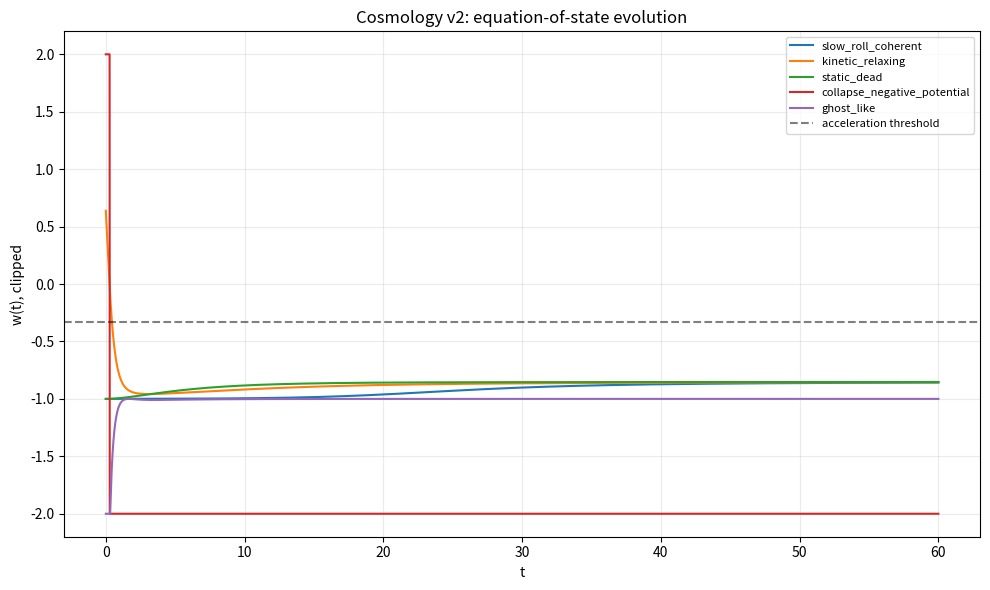
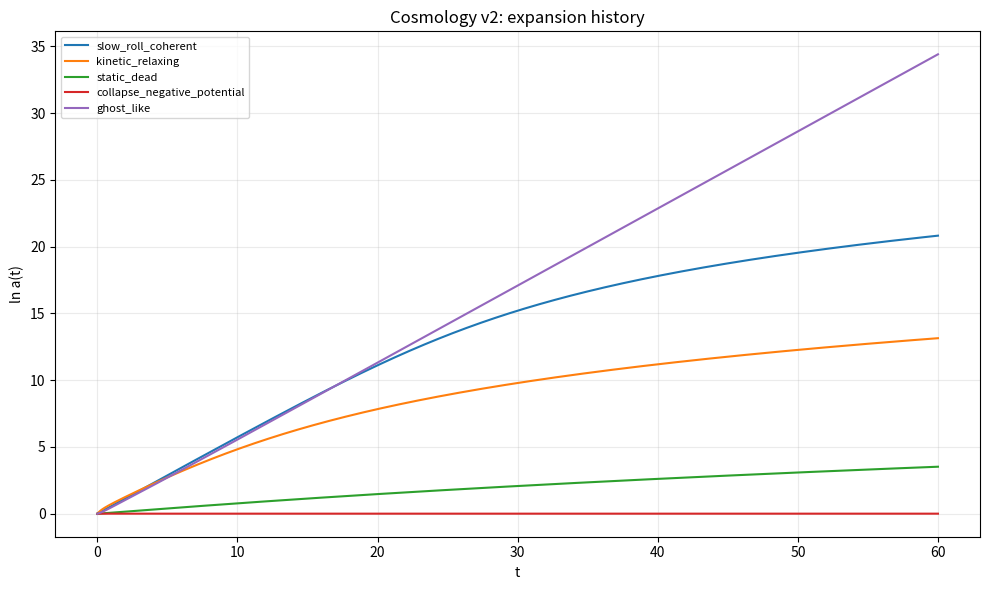
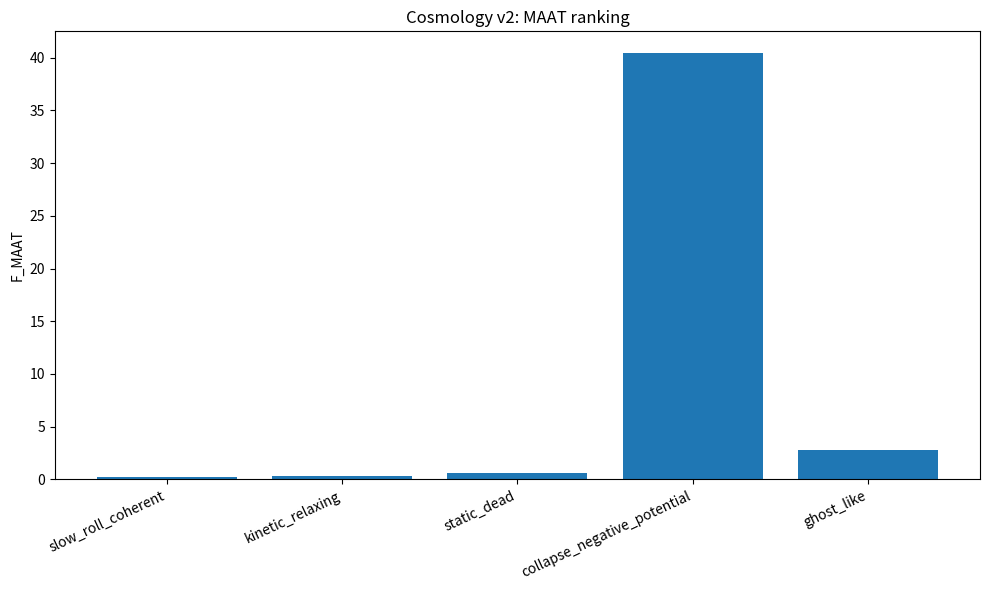

Generate these figures, in order, with matplotlib:
#!/usr/bin/env python3
"""MAAT structural-selection toy benchmark for FLRW scalar-field histories.

The script implements a compact flat-FLRW scalar-field toy model and evaluates
a five-sector structural score on several histories:

1. slow-roll coherent expansion,
2. kinetic relaxation,
3. weakly generative static expansion,
4. collapse from a negative potential,
5. ghost-like accelerated expansion.

The diagnostics are operational proxies, not a complete cosmological model.
The purpose is to test whether the same structural-selection architecture used
in static field benchmarks can rank dynamical cosmological histories.
"""

from __future__ import annotations

import argparse
import json
import os
from dataclasses import asdict, dataclass
from pathlib import Path

os.environ.setdefault("MPLCONFIGDIR", "/tmp/codex-mpl-cache")
os.environ.setdefault("XDG_CACHE_HOME", "/tmp/codex-mpl-cache")

import matplotlib

matplotlib.use("Agg")
import matplotlib.pyplot as plt
import numpy as np


EPS = 1.0e-8


@dataclass(frozen=True)
class CosmoConfig:
    dt: float = 0.005
    total_time: float = 60.0
    v0: float = 1.0
    delta: float = 3.0


def v_plateau(phi: np.ndarray | float, config: CosmoConfig) -> np.ndarray | float:
    return config.v0 * (1.0 - np.tanh(phi / config.delta) ** 2) + 1.0e-6


def dv_plateau(phi: np.ndarray | float, config: CosmoConfig) -> np.ndarray | float:
    z = phi / config.delta
    return config.v0 * (-2.0 / config.delta) * np.tanh(z) * (1.0 - np.tanh(z) ** 2)


def v_negative(phi: np.ndarray | float, _: CosmoConfig) -> np.ndarray | float:
    return 0.2 - 0.08 * phi**2


def dv_negative(phi: np.ndarray | float, _: CosmoConfig) -> np.ndarray | float:
    return -0.16 * phi


def evolve(
    phi0: float,
    pi0: float,
    label: str,
    config: CosmoConfig,
    potential: str = "plateau",
    ghost: bool = False,
) -> dict:
    steps = int(config.total_time / config.dt)
    phi = np.zeros(steps)
    pi = np.zeros(steps)
    hubble = np.zeros(steps)
    rho = np.zeros(steps)
    w = np.zeros(steps)
    eps_h = np.zeros(steps)
    scale_factor = np.ones(steps)
    valid = np.ones(steps)

    phi[0] = phi0
    pi[0] = pi0

    if potential == "plateau":
        pot = lambda p: v_plateau(p, config)
        dpot = lambda p: dv_plateau(p, config)
    elif potential == "negative":
        pot = lambda p: v_negative(p, config)
        dpot = lambda p: dv_negative(p, config)
    else:
        raise ValueError(f"unknown potential: {potential}")

    def rhs(p: float, q: float) -> tuple[float, float, float, float, float]:
        kinetic_sign = -1.0 if ghost else 1.0
        density = 0.5 * kinetic_sign * q**2 + pot(p)
        if density <= 0.0:
            h_val = 0.0
            ok = 0.0
        else:
            h_val = float(np.sqrt(density / 3.0))
            ok = 1.0
        dq = -3.0 * h_val * q - kinetic_sign * dpot(p)
        dp = q
        return dp, dq, h_val, float(density), ok

    for idx in range(steps - 1):
        p = float(phi[idx])
        q = float(pi[idx])

        k1p, k1q, _, _, _ = rhs(p, q)
        k2p, k2q, _, _, _ = rhs(p + 0.5 * config.dt * k1p, q + 0.5 * config.dt * k1q)
        k3p, k3q, _, _, _ = rhs(p + 0.5 * config.dt * k2p, q + 0.5 * config.dt * k2q)
        k4p, k4q, _, _, _ = rhs(p + config.dt * k3p, q + config.dt * k3q)

        phi[idx + 1] = p + (config.dt / 6.0) * (k1p + 2.0 * k2p + 2.0 * k3p + k4p)
        pi[idx + 1] = q + (config.dt / 6.0) * (k1q + 2.0 * k2q + 2.0 * k3q + k4q)

        _, _, hubble[idx], rho[idx], valid[idx] = rhs(float(phi[idx]), float(pi[idx]))

        kinetic_sign = -1.0 if ghost else 1.0
        kinetic = 0.5 * kinetic_sign * pi[idx] ** 2
        potential_energy = pot(float(phi[idx]))
        if abs(kinetic + potential_energy) < EPS:
            w[idx] = 999.0
        else:
            w[idx] = (kinetic - potential_energy) / (kinetic + potential_energy + EPS)
        eps_h[idx] = 1.5 * (1.0 + w[idx])

        if valid[idx] > 0.0:
            scale_factor[idx + 1] = scale_factor[idx] * np.exp(hubble[idx] * config.dt)
        else:
            scale_factor[idx + 1] = scale_factor[idx]

    _, _, hubble[-1], rho[-1], valid[-1] = rhs(float(phi[-1]), float(pi[-1]))
    kinetic_sign = -1.0 if ghost else 1.0
    kinetic = 0.5 * kinetic_sign * pi[-1] ** 2
    potential_energy = pot(float(phi[-1]))
    if abs(kinetic + potential_energy) < EPS:
        w[-1] = 999.0
    else:
        w[-1] = (kinetic - potential_energy) / (kinetic + potential_energy + EPS)
    eps_h[-1] = 1.5 * (1.0 + w[-1])

    return {
        "label": label,
        "phi": phi,
        "pi": pi,
        "H": hubble,
        "rho": rho,
        "w": w,
        "epsH": eps_h,
        "a": scale_factor,
        "valid": valid,
        "ghost": ghost,
        "potential": potential,
    }


def maat_cosmo_score(run: dict) -> dict:
    hubble = run["H"]
    rho = run["rho"]
    w = run["w"]
    eps_h = run["epsH"]
    valid = run["valid"]
    phi = run["phi"]
    pi = run["pi"]

    friedmann_res = hubble**2 - np.maximum(rho, 0.0) / 3.0
    invalid_fraction = float(np.mean(valid < 0.5))
    d_h = float(np.mean(friedmann_res**2) / (np.mean(hubble**4) + EPS) + 100.0 * invalid_fraction)
    h_score = 1.0 / (1.0 + d_h)

    negative_density = float(np.mean(np.maximum(0.0, -rho) ** 2))
    w_bad = float(np.mean(np.maximum(0.0, np.abs(w) - 3.0) ** 2))
    d_b = negative_density + 0.01 * w_bad
    b_score = 1.0 / (1.0 + d_b)

    inflation_fraction = float(np.mean((eps_h < 1.0) & (valid > 0.5)))
    efolds = float(np.log((run["a"][-1] + EPS) / (run["a"][0] + EPS)))
    efold_support = efolds / (20.0 + efolds) if efolds > 0.0 else 0.0
    activity = float(np.var(phi) / (1.0 + np.var(phi)))
    s_score = 0.45 * inflation_fraction + 0.35 * efold_support + 0.20 * activity

    d_hubble = np.diff(hubble)
    roughness_h = float(np.mean(d_hubble**2) / (np.mean(hubble**2) + EPS))
    d_pi = np.diff(pi)
    roughness_pi = float(np.mean(d_pi**2) / (np.mean(pi**2) + EPS))
    d_v = roughness_h + 0.2 * roughness_pi
    v_score = 1.0 / (1.0 + d_v)

    kinetic_bad = float(np.mean(np.maximum(0.0, w - 0.0) ** 2))
    eps_bad = float(np.mean(np.maximum(0.0, eps_h - 1.0) ** 2))
    ghost_penalty = 10.0 if run["ghost"] else 0.0
    collapse_penalty = 20.0 * invalid_fraction
    d_r = kinetic_bad + eps_bad + ghost_penalty + collapse_penalty
    r_score = 1.0 / (1.0 + d_r)

    scores = np.array([h_score, b_score, max(s_score, EPS), max(v_score, EPS), max(r_score, EPS)])
    f_maat = float(-np.sum(np.log(scores + EPS)))
    stability = float(min(r_score, (h_score * b_score * max(s_score, EPS) * max(v_score, EPS)) ** 0.25))

    return {
        "F_MAAT": f_maat,
        "Stability": stability,
        "H": h_score,
        "B": b_score,
        "S": s_score,
        "V": v_score,
        "R": r_score,
        "mean_w": float(np.mean(np.clip(w, -10.0, 10.0))),
        "inflation_fraction": inflation_fraction,
        "invalid_fraction": invalid_fraction,
        "efolds": efolds,
    }


def make_runs(config: CosmoConfig) -> list[dict]:
    return [
        evolve(0.2, 0.00, "slow_roll_coherent", config, potential="plateau"),
        evolve(0.2, 3.00, "kinetic_relaxing", config, potential="plateau"),
        evolve(8.0, 0.00, "static_dead", config, potential="plateau"),
        evolve(2.0, 0.50, "collapse_negative_potential", config, potential="negative"),
        evolve(0.2, 1.20, "ghost_like", config, potential="plateau", ghost=True),
    ]


def plot_histories(runs: list[dict], results: dict[str, dict], config: CosmoConfig, plot_dir: Path) -> list[str]:
    plot_dir.mkdir(parents=True, exist_ok=True)
    t = np.linspace(0.0, config.total_time, int(config.total_time / config.dt))

    plt.figure(figsize=(10, 6))
    for run in runs:
        plt.plot(t, np.clip(run["w"], -2.0, 2.0), label=run["label"])
    plt.axhline(-1.0 / 3.0, linestyle="--", color="black", alpha=0.5, label="acceleration threshold")
    plt.xlabel("t")
    plt.ylabel("w(t), clipped")
    plt.title("Cosmology v2: equation-of-state evolution")
    plt.legend(fontsize=8)
    plt.grid(alpha=0.25)
    plt.tight_layout()
    w_plot = plot_dir / "fig_cosmo_v2_w.png"
    plt.savefig(w_plot, dpi=300)
    plt.close()

    plt.figure(figsize=(10, 6))
    for run in runs:
        plt.plot(t, np.log(run["a"] + EPS), label=run["label"])
    plt.xlabel("t")
    plt.ylabel("ln a(t)")
    plt.title("Cosmology v2: expansion history")
    plt.legend(fontsize=8)
    plt.grid(alpha=0.25)
    plt.tight_layout()
    expansion_plot = plot_dir / "fig_cosmo_v2_expansion.png"
    plt.savefig(expansion_plot, dpi=300)
    plt.close()

    labels = list(results.keys())
    f_maat = [results[label]["F_MAAT"] for label in labels]
    plt.figure(figsize=(10, 6))
    plt.bar(labels, f_maat)
    plt.ylabel("F_MAAT")
    plt.title("Cosmology v2: MAAT ranking")
    plt.xticks(rotation=25, ha="right")
    plt.tight_layout()
    ranking_plot = plot_dir / "fig_cosmo_v2_maat_ranking.png"
    plt.savefig(ranking_plot, dpi=300)
    plt.close()

    return [w_plot.name, expansion_plot.name, ranking_plot.name]


def main() -> None:
    parser = argparse.ArgumentParser(description=__doc__)
    parser.add_argument("--output", type=Path, default=Path("maat_cosmology_toy_v2_results.json"))
    parser.add_argument("--plot-dir", type=Path, default=Path("maat_cosmology_toy_v2_plots"))
    args = parser.parse_args()

    config = CosmoConfig()
    runs = make_runs(config)
    results = {run["label"]: maat_cosmo_score(run) for run in runs}
    ranking = [label for label, _ in sorted(results.items(), key=lambda item: item[1]["F_MAAT"])]
    plots = plot_histories(runs, results, config, args.plot_dir)

    payload = {
        "config": asdict(config),
        "ranking_by_F_MAAT": ranking,
        "results": results,
        "plots": plots,
        "status": "Operational FLRW scalar-field toy benchmark; not a complete cosmological model.",
    }
    args.output.write_text(json.dumps(payload, indent=2), encoding="utf-8")

    print("MAAT cosmology toy v2 complete.")
    print(f"Results: {args.output}")
    print(f"Plots:   {args.plot_dir}")
    print("Ranking:", " < ".join(ranking))


if __name__ == "__main__":
    main()
